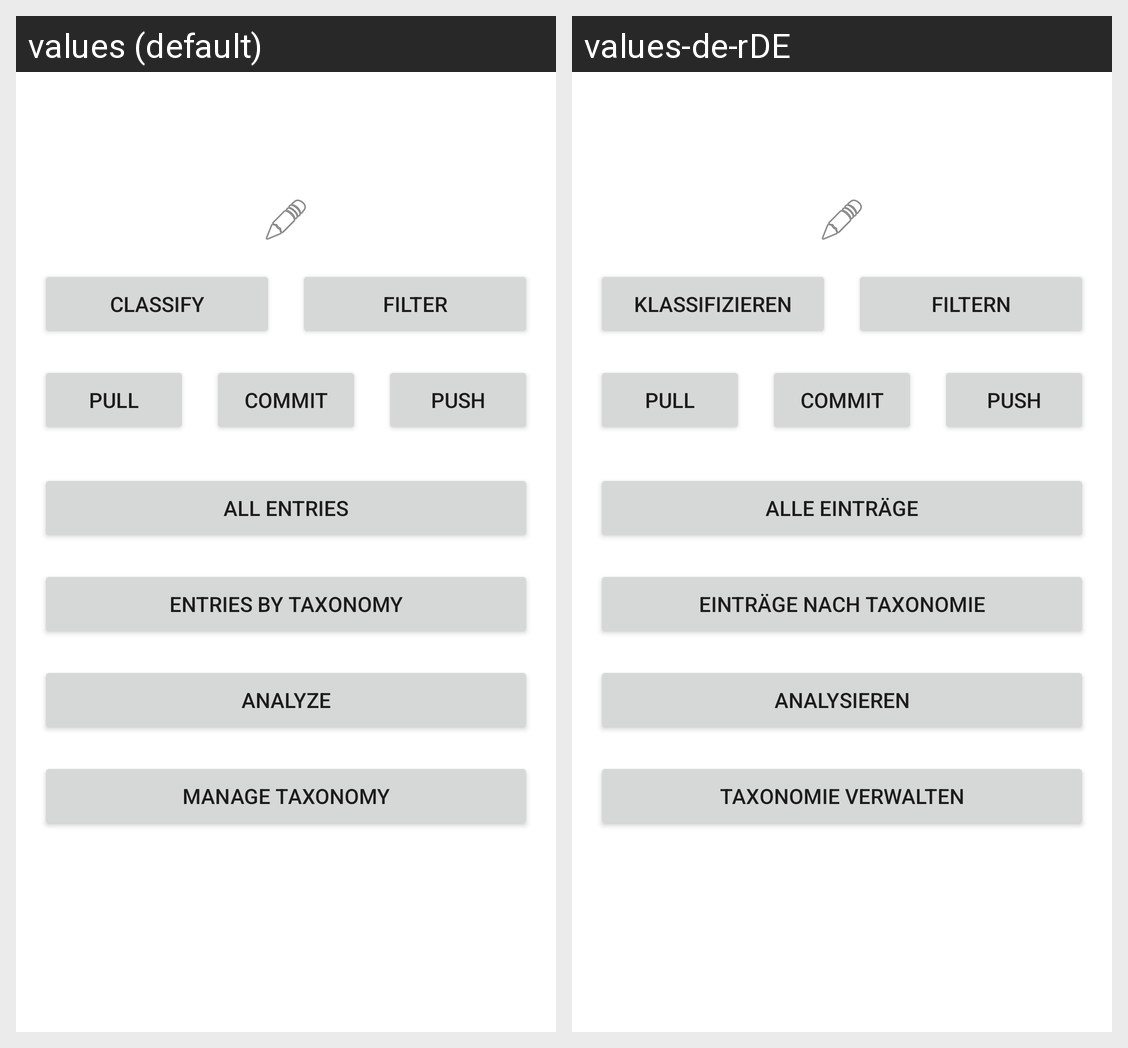

Strings drawn on this Android screen and how each of the app's shown locales translates them:
Android screen res/layout/fragment_project_overview.xml rendered under 2 locales, left to right: values (default), values-de-rDE. Device: Nexus 5 (rendered at 1080×1920; each locale shown at half size, 540×960, under a caption strip naming it); theme Theme.SLRToolkit.
Strings drawn on this screen, with the default value and each locale's value (text and hints the layout hard-codes, and strings that could not be matched under every locale, appear in the picture but are not listed):

button_classify
  values: Classify
  values-de-rDE: Klassifizieren

button_filter
  values: Filter
  values-de-rDE: Filtern

button_pull
  values: Pull
  values-de-rDE: Pull

button_commit
  values: Commit
  values-de-rDE: Commit

button_push
  values: Push
  values-de-rDE: Push

button_all_entries
  values: All entries
  values-de-rDE: Alle Einträge

button_entries_by_taxonomy
  values: Entries by taxonomy
  values-de-rDE: Einträge nach Taxonomie

button_analyze
  values: Analyze
  values-de-rDE: Analysieren

manage_taxonomy
  values: Manage Taxonomy
  values-de-rDE: Taxonomie verwalten
